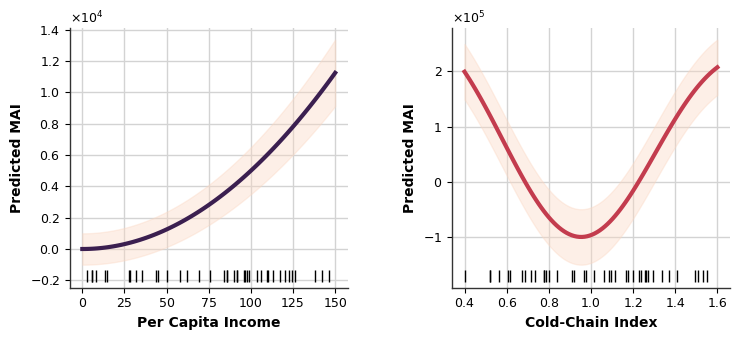

Python code for this plot: (Note: this script raises an exception after producing the figure.)
import matplotlib.pyplot as plt
import numpy as np
import os
import matplotlib.ticker as ticker

def create_styled_pdp():
    fig, (ax1, ax2) = plt.subplots(1, 2, figsize=(7.5, 3.5))
    
    # Transparent figure and axes backgrounds
    fig.patch.set_alpha(0.0)
    ax1.patch.set_alpha(0.0)
    ax2.patch.set_alpha(0.0)
    
    plt.rcParams['font.family'] = 'sans-serif'
    plt.rcParams['font.sans-serif'] = ['Arial', 'Helvetica', 'DejaVu Sans']
    
    # ---------------- Plot 1: Per Capita Income ----------------
    x1 = np.linspace(0, 150, 100)
    y1 = 0.5 * x1**2 
    y1_upper = y1 + (1000 + 0.1 * y1)
    y1_lower = y1 - (1000 + 0.1 * y1)
    
    # Confidence Interval Band (Soft Peach)
    ax1.fill_between(x1, y1_lower, y1_upper, color='#FAD7C3', alpha=0.4, zorder=2)
    # Main Line (Thick Deep Plum)
    ax1.plot(x1, y1, color='#3B1F50', linewidth=3, zorder=3)
    
    # Rug plot
    rug_x1 = np.random.uniform(0, 150, 40)
    ax1.plot(rug_x1, np.full_like(rug_x1, ax1.get_ylim()[0]), '|', color='black', markersize=8, clip_on=False, zorder=4)
    
    ax1.set_xlabel('Per Capita Income', fontsize=10, color='black', fontweight='bold')
    ax1.set_ylabel('Predicted MAI', fontsize=10, color='black', fontweight='bold')
    
    # ---------------- Plot 2: Cold-Chain Index ----------------
    x2 = np.linspace(0.4, 1.6, 100)
    y2 = np.sin(x2 * 5) * 100000 + (x2-1)**2 * 300000
    y2_upper = y2 + 50000
    y2_lower = y2 - 50000
    
    # Confidence Interval Band (Soft Peach)
    ax2.fill_between(x2, y2_lower, y2_upper, color='#FAD7C3', alpha=0.4, zorder=2)
    # Main Line (Thick Crimson Red)
    ax2.plot(x2, y2, color='#C33C4E', linewidth=3, zorder=3)
    
    # Rug plot
    rug_x2 = np.random.uniform(0.4, 1.6, 40)
    ax2.plot(rug_x2, np.full_like(rug_x2, ax2.get_ylim()[0]), '|', color='black', markersize=8, clip_on=False, zorder=4)
    
    ax2.set_xlabel('Cold-Chain Index', fontsize=10, color='black', fontweight='bold')
    ax2.set_ylabel('Predicted MAI', fontsize=10, color='black', fontweight='bold')
    
    # ---------------- Styling for both axes ----------------
    for ax in [ax1, ax2]:
        # Faint grey gridlines
        ax.grid(True, color='#D3D3D3', linestyle='-', linewidth=1.0, zorder=1)
        ax.set_axisbelow(True) # Put grid behind plot lines
        
        # Remove top and right spines
        ax.spines['top'].set_visible(False)
        ax.spines['right'].set_visible(False)
        
        # Style remaining spines
        ax.spines['bottom'].set_color('#333333')
        ax.spines['left'].set_color('#333333')
        ax.spines['bottom'].set_linewidth(1.0)
        ax.spines['left'].set_linewidth(1.0)
        
        ax.tick_params(colors='black', labelsize=9)
        
        # Scientific notation on Y-axis
        formatter = ticker.ScalarFormatter(useMathText=True)
        formatter.set_scientific(True)
        formatter.set_powerlimits((0, 0))
        ax.yaxis.set_major_formatter(formatter)
        ax.yaxis.get_offset_text().set_fontsize(9)
    
    plt.tight_layout(w_pad=4.0)
    
    output_dir = '/Users/priyanshu/Desktop/Sun_Pharma_Visuals'
    os.makedirs(output_dir, exist_ok=True)
    output_path = os.path.join(output_dir, 'Styled_PDP_Plots_Final.png')
    
    plt.savefig(output_path, dpi=300, transparent=True, bbox_inches='tight')
    plt.close(fig)
    print(f"Chart saved to {output_path}")

if __name__ == "__main__":
    create_styled_pdp()
